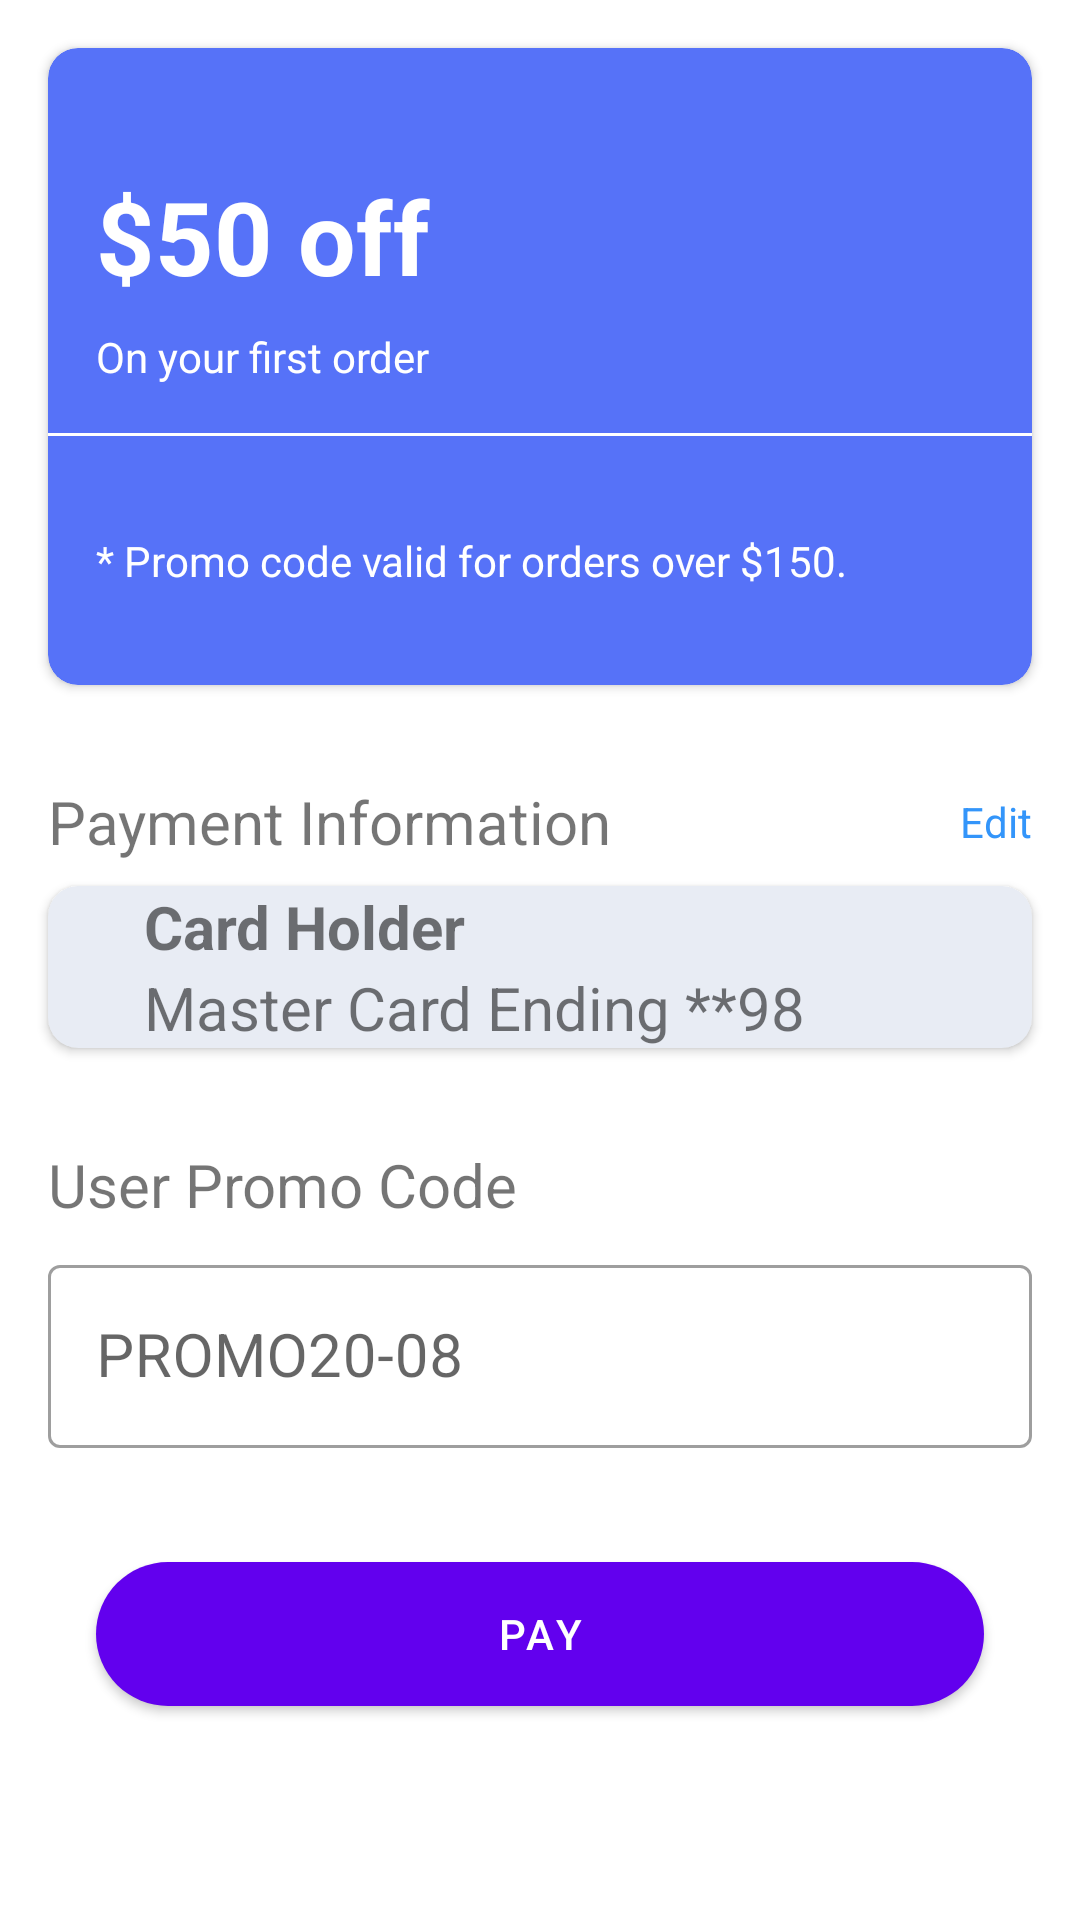

Here is an Android app screen rendered from its layout file. Give the layout XML and the strings, colors and styles it references.
<!-- AndroidManifest.xml: application theme Theme.ExPaymentTwo -->
<!-- res/layout/fragment_payment.xml -->
<?xml version="1.0" encoding="utf-8"?>
<ScrollView xmlns:android="http://schemas.android.com/apk/res/android"
    xmlns:app="http://schemas.android.com/apk/res-auto"
    xmlns:tools="http://schemas.android.com/tools"
    android:layout_width="match_parent"
    android:layout_height="match_parent">

    <androidx.constraintlayout.widget.ConstraintLayout
        android:layout_width="match_parent"
        android:layout_height="wrap_content"
        tools:context=".PaymentFragment">


        <androidx.cardview.widget.CardView
            android:id="@+id/card_view"
            android:layout_width="match_parent"
            android:layout_height="wrap_content"
            android:layout_margin="16dp"
            android:backgroundTint="#5672F8"
            app:cardCornerRadius="10dp"
            app:layout_constraintEnd_toEndOf="parent"
            app:layout_constraintStart_toStartOf="parent"
            app:layout_constraintTop_toTopOf="parent"
            tools:ignore="MissingConstraints">

            <androidx.constraintlayout.widget.ConstraintLayout
                android:layout_width="match_parent"
                android:layout_height="wrap_content">

                <ImageView
                    android:id="@+id/imageView"
                    android:layout_width="wrap_content"
                    android:layout_height="wrap_content"
                    android:layout_marginStart="16dp"
                    android:layout_marginTop="16dp"
                    android:src="@drawable/nike"
                    app:layout_constraintStart_toStartOf="parent"
                    app:layout_constraintTop_toTopOf="parent" />

                <TextView
                    android:id="@+id/offer"
                    android:layout_width="wrap_content"
                    android:layout_height="wrap_content"
                    android:layout_marginTop="24dp"
                    android:text="$50 off"
                    android:textColor="@color/white"
                    android:textSize="34sp"
                    android:textStyle="bold"
                    app:layout_constraintStart_toStartOf="@id/imageView"
                    app:layout_constraintTop_toBottomOf="@id/imageView" />

                <TextView
                    android:id="@+id/first_order"
                    android:layout_width="wrap_content"
                    android:layout_height="wrap_content"
                    android:layout_marginTop="8dp"
                    android:text="On your first order"
                    android:textColor="@color/white"
                    app:layout_constraintStart_toStartOf="@id/offer"
                    app:layout_constraintTop_toBottomOf="@id/offer" />

                <View
                    android:id="@+id/single_line"
                    android:layout_width="wrap_content"
                    android:layout_height="1dp"
                    android:layout_marginTop="16dp"
                    android:background="@color/white"
                    app:layout_constraintEnd_toEndOf="parent"
                    app:layout_constraintStart_toStartOf="parent"
                    app:layout_constraintTop_toBottomOf="@id/first_order" />

                <TextView
                    android:layout_width="wrap_content"
                    android:layout_height="wrap_content"
                    android:layout_marginTop="32dp"
                    android:layout_marginBottom="32dp"
                    android:text="* Promo code valid for orders over $150."
                    android:textColor="@color/white"
                    app:layout_constraintBottom_toBottomOf="parent"
                    app:layout_constraintStart_toStartOf="@id/first_order"
                    app:layout_constraintTop_toBottomOf="@id/single_line" />
            </androidx.constraintlayout.widget.ConstraintLayout>
        </androidx.cardview.widget.CardView>

        <TextView
            android:id="@+id/payment_information"
            android:layout_width="wrap_content"
            android:layout_height="wrap_content"
            android:layout_marginTop="32dp"
            android:text="Payment Information"
            android:textSize="20sp"
            app:layout_constraintStart_toStartOf="@id/card_view"
            app:layout_constraintTop_toBottomOf="@id/card_view" />

        <androidx.cardview.widget.CardView
            android:id="@+id/card_view_two"
            android:layout_width="0dp"
            android:layout_height="wrap_content"
            android:layout_marginTop="8dp"
            android:backgroundTint="#e8ecf4"
            app:cardCornerRadius="10dp"
            app:layout_constraintEnd_toEndOf="@id/card_view"
            app:layout_constraintStart_toStartOf="@id/payment_information"
            app:layout_constraintTop_toBottomOf="@id/payment_information">

            <androidx.constraintlayout.widget.ConstraintLayout
                android:layout_width="match_parent"
                android:layout_height="wrap_content">

                <ImageView
                    android:id="@+id/mastercard_image"
                    android:layout_width="wrap_content"
                    android:layout_height="wrap_content"
                    android:layout_margin="16dp"
                    android:scaleType="centerCrop"
                    android:src="@drawable/mastercard"
                    app:layout_constraintBottom_toBottomOf="parent"
                    app:layout_constraintStart_toStartOf="parent"
                    app:layout_constraintTop_toTopOf="parent" />

                <TextView
                    android:id="@+id/card_holder_name"
                    android:layout_width="wrap_content"
                    android:layout_height="wrap_content"
                    android:layout_marginStart="16dp"
                    android:text="Card Holder"
                    android:textSize="20sp"
                    android:textStyle="bold"
                    app:layout_constraintBottom_toTopOf="@id/card_ending"
                    app:layout_constraintStart_toEndOf="@id/mastercard_image"
                    app:layout_constraintTop_toTopOf="@id/mastercard_image" />

                <TextView
                    android:id="@+id/card_ending"
                    android:layout_width="wrap_content"
                    android:layout_height="wrap_content"
                    android:layout_marginStart="16dp"
                    android:text="Master Card Ending **98"
                    android:textSize="20sp"
                    app:layout_constraintBottom_toBottomOf="@id/mastercard_image"
                    app:layout_constraintStart_toEndOf="@id/mastercard_image"
                    app:layout_constraintTop_toBottomOf="@id/card_holder_name" />

            </androidx.constraintlayout.widget.ConstraintLayout>
        </androidx.cardview.widget.CardView>

        <TextView
            android:id="@+id/edit_textview"
            android:layout_width="wrap_content"
            android:layout_height="wrap_content"
            android:text="Edit"
            android:textColor="#3395fa"
            app:layout_constraintBottom_toBottomOf="@id/payment_information"
            app:layout_constraintEnd_toEndOf="@id/card_view"
            app:layout_constraintTop_toTopOf="@id/payment_information" />

        <TextView
            android:layout_width="wrap_content"
            android:layout_height="wrap_content"
            android:id="@+id/user_promo_code"
            android:text="User Promo Code"
            android:textSize="20sp"
            android:layout_marginTop="32dp"
            app:layout_constraintTop_toBottomOf="@id/card_view_two"
            app:layout_constraintStart_toStartOf="@id/card_view_two" />

        <com.google.android.material.textfield.TextInputLayout
            android:id="@+id/promo_code_edit_text"
            style="@style/Widget.MaterialComponents.TextInputLayout.OutlinedBox"
            android:layout_width="0dp"
            android:layout_height="wrap_content"
            android:layout_marginTop="8dp"
            app:layout_constraintEnd_toEndOf="@id/card_view_two"
            app:layout_constraintStart_toStartOf="@id/user_promo_code"
            app:layout_constraintTop_toBottomOf="@id/user_promo_code">

            <com.google.android.material.textfield.TextInputEditText
                android:layout_width="match_parent"
                android:layout_height="wrap_content"
                android:hint="PROMO20-08"
                android:inputType="text"
                android:textSize="20sp" />
        </com.google.android.material.textfield.TextInputLayout>

        <com.google.android.material.button.MaterialButton
            android:id="@+id/pay_button"
            android:layout_width="0dp"
            android:layout_height="60dp"
            android:layout_margin="32dp"
            android:text="Pay"
            app:cornerRadius="40dp"
            app:layout_constraintBottom_toBottomOf="parent"
            app:layout_constraintEnd_toEndOf="parent"
            app:layout_constraintStart_toStartOf="parent"
            app:layout_constraintTop_toBottomOf="@id/promo_code_edit_text" />

    </androidx.constraintlayout.widget.ConstraintLayout>


</ScrollView>
<!-- resources referenced by this layout -->
<resources>
  <style name="Theme.ExPaymentTwo" parent="Theme.MaterialComponents.DayNight.DarkActionBar">
          
          <item name="colorPrimary">@color/purple_500</item>
          <item name="colorPrimaryVariant">@color/purple_700</item>
          <item name="colorOnPrimary">@color/white</item>
          
          <item name="colorSecondary">@color/teal_200</item>
          <item name="colorSecondaryVariant">@color/teal_700</item>
          <item name="colorOnSecondary">@color/black</item>
          
          <item name="android:statusBarColor" tools:targetApi="l">?attr/colorPrimaryVariant</item>
          
      </style>
  <!-- not gathered from this repository: default colours our renderer supplied (Android Studio template values) -->
  <color name="purple_500">#FF6200EE</color>
  <color name="purple_700">#FF3700B3</color>
  <color name="teal_200">#FF03DAC5</color>
  <color name="teal_700">#FF018786</color>
  <color name="black">#FF000000</color>
  <color name="white">#FFFFFFFF</color>
</resources>
